Run: headless pygame with SDL's dummy video driver; simulated clock (each Clock.tick advances the game by its frame time, no real sleeping); random seed 0; keys injected as events and as key.get_pressed() state; mouse plan: one left click at the window centre at the start of phase 2, then a move to the lower-right quarter at the start of phase 3.
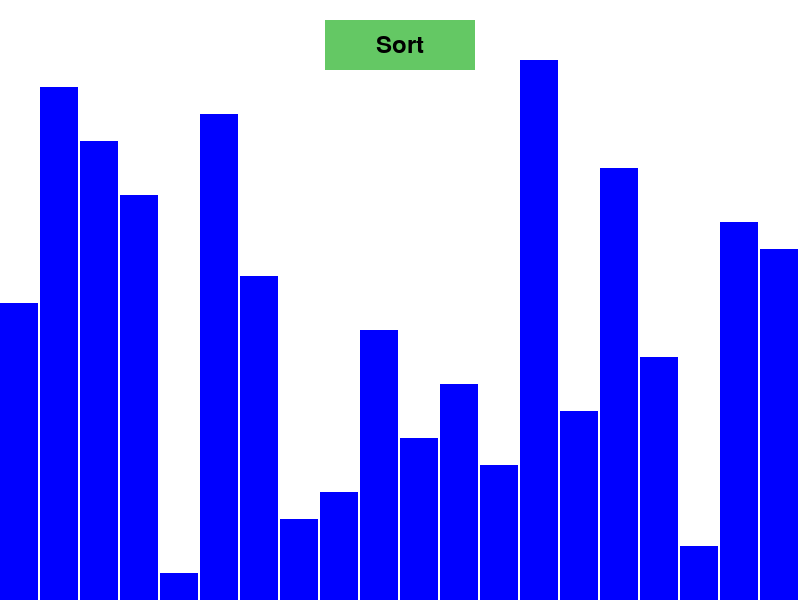
Frame 1 of 4 · flips 1–60 · no input
Frame 2 of 4 · flips 61–180 · clicked the window centre · tapped SPACE, RETURN · held RIGHT (→), D · screen unchanged from frame 1, image omitted
Frame 3 of 4 · flips 181–300 · moved the mouse to the lower-right quarter · held DOWN (↓), S · screen unchanged from frame 2, image omitted
Frame 4 of 4 · flips 301–420 · held LEFT (←), A, UP (↑), W · screen unchanged from frame 3, image omitted

The pygame program that drew these frames:

import random
import pygame

# Constants
SCREEN_WIDTH, SCREEN_HEIGHT = 800, 600
BAR_WIDTH = 40
ARRAY_SIZE = 20
BAR_COLOR = (0, 0, 255)
BG_COLOR = (255, 255, 255)
SORTED_COLOR = (0, 200, 0)
DELAY = 50  # milliseconds
BUTTON_COLOR = (100, 200, 100)
BUTTON_HOVER = (120, 220, 120)
TEXT_COLOR = (0, 0, 0)

# Generate and shuffle array
array = list(range(1, ARRAY_SIZE + 1))
random.shuffle(array)

def draw_array(screen, array, current_index=None, comparing_index=None, sorted_upto=None):
    screen.fill(BG_COLOR)
    for i, value in enumerate(array):
        height = value * (SCREEN_HEIGHT // (ARRAY_SIZE + 2))
        x = i * BAR_WIDTH
        y = SCREEN_HEIGHT - height

        color = BAR_COLOR
        if i == current_index:
            color = (255, 0, 0)  # red
        elif i == comparing_index:
            color = (0, 255, 0)  # green
        elif sorted_upto is not None and i <= sorted_upto:
            color = SORTED_COLOR

        pygame.draw.rect(screen, color, (x, y, BAR_WIDTH - 2, height))

def draw_button(screen, rect, text, font, hover=False):
    pygame.draw.rect(screen, BUTTON_HOVER if hover else BUTTON_COLOR, rect)
    label = font.render(text, True, TEXT_COLOR)
    label_rect = label.get_rect(center=rect.center)
    screen.blit(label, label_rect)

def insertion_sort_visualized(screen, array):
    for i in range(1, len(array)):
        current_value = array[i]
        j = i - 1
        while j >= 0 and array[j] > current_value:
            array[j + 1] = array[j]
            draw_array(screen, array, current_index=i, comparing_index=j, sorted_upto=i)
            pygame.display.flip()
            pygame.time.delay(DELAY)
            j -= 1
        array[j + 1] = current_value
        draw_array(screen, array, current_index=i, comparing_index=j, sorted_upto=i)
        pygame.display.flip()
        pygame.time.delay(DELAY)

def main():
    pygame.init()
    screen = pygame.display.set_mode((SCREEN_WIDTH, SCREEN_HEIGHT))
    pygame.display.set_caption("Insertion Sort Visualization")
    font = pygame.font.SysFont(None, 36)

    sort_button = pygame.Rect(SCREEN_WIDTH // 2 - 75, 20, 150, 50)
    sort_started = False

    running = True
    while running:
        mouse_pos = pygame.mouse.get_pos()
        mouse_click = False

        for event in pygame.event.get():
            if event.type == pygame.QUIT:
                running = False
            elif event.type == pygame.MOUSEBUTTONDOWN and event.button == 1:
                mouse_click = True

        if not sort_started:
            draw_array(screen, array)
            hover = sort_button.collidepoint(mouse_pos)
            draw_button(screen, sort_button, "Sort", font, hover)
            pygame.display.flip()

            if hover and mouse_click:
                sort_started = True
                insertion_sort_visualized(screen, array)
        else:
            draw_array(screen, array)
            pygame.display.flip()

    pygame.quit()

if __name__ == "__main__":
    main()
